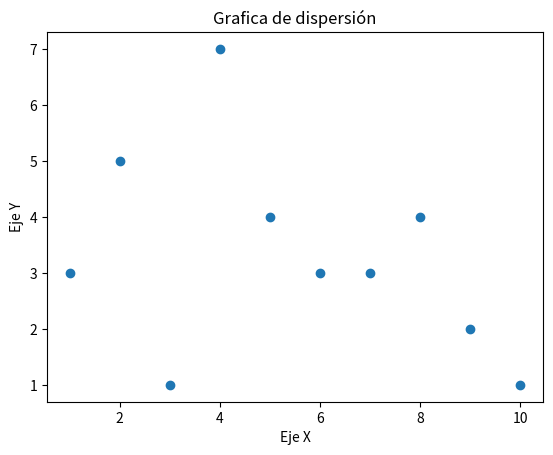

Reproduce this figure in Python.
# Grafico de dispersion

import matplotlib.pyplot as plt
x1=[1,2,3,4,5,6,7,8,9,10] #Se debe tener la misma cantidad de datos x & y
y1=[3,5,1,7,4,3,3,4,2,1]

plt.scatter(x1,y1)

plt.xlabel('Eje X')
plt.ylabel('Eje Y')
plt.title('Grafica de dispersión')
#plt.legend()

plt.show()